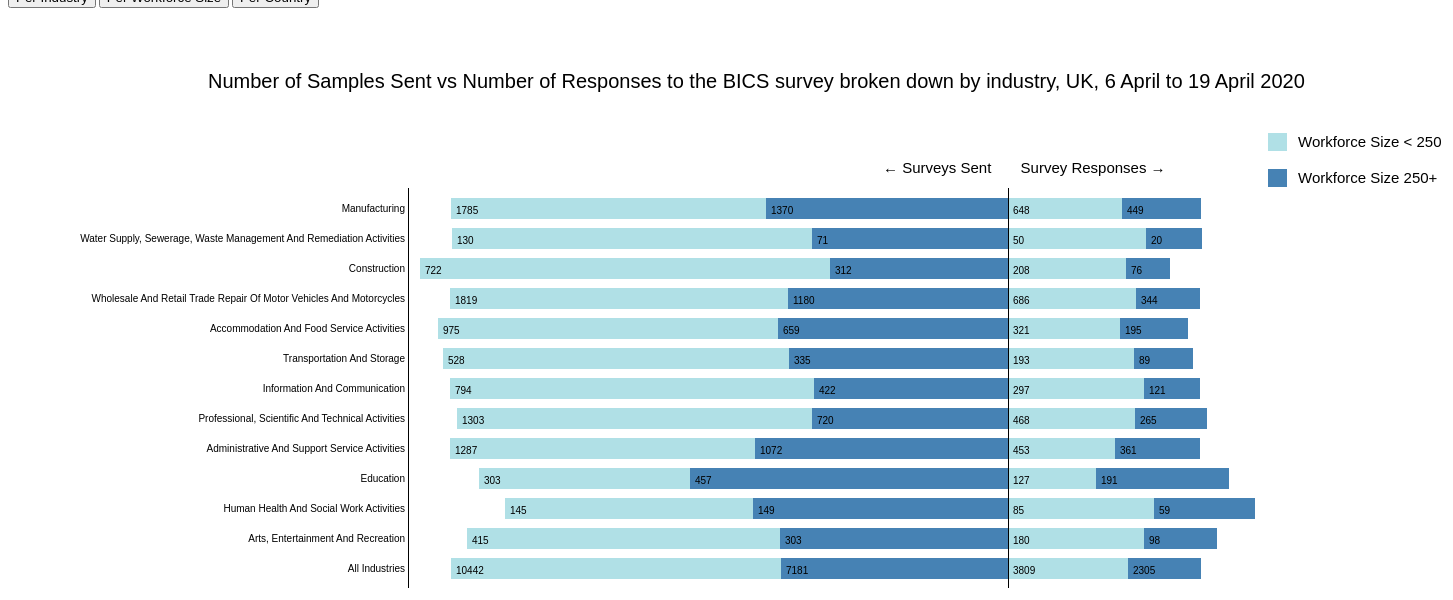
D3 v3 page, settled after 480 driven frames (8 s of simulated time); the page loaded 1 data file(s).


    d3version4 = d3
    window.d3 = null


    d3version3 = d3
    window.d3 = null
    // test it worked
    console.log('v3', d3version3.version)
    console.log('v4', d3version4.version)

// ── index.js
var margin = {top: 180, right: 500, bottom: 20, left: 400},
    width = 900
    height = 400

var y = d3version3.scale.ordinal()
    .rangeRoundBands([0, height], .3);

var x = d3version3.scale.linear()
    .rangeRound([0, width]);

var xAxis = d3version3.svg.axis()
    .scale(x)
    .orient("top");

var yAxis = d3version3.svg.axis()
    .scale(y)
    .tickSize(0)
    .orient("left");

var color = d3version3.scale.ordinal()
    .range(["#B0E0E6","#4682B4"]);

var svg = d3version3.select('body').append("svg")
    .attr("width", width + margin.left + margin.right)
    .attr("height", height + margin.top + margin.bottom)
    .append("g")
    .attr("transform", "translate(" + margin.left + "," + margin.top + ")");

d3version3.csv("query1.csv", function(error, data) {

    var workforceSize = d3version3.keys(data[0]).filter(function(key) { return key !== "rows"; });
    var industries = data.map(function(d) { return d.rows; });
    var neutralIndex = Math.floor(workforceSize.length/2);

    color.domain(workforceSize);

    data.forEach(function(row) {
        row.totalSent =d3version3.sum(workforceSize.slice(0,2).map(function(name) { return +row[name]; }));
        row.totalResponded =d3version3.sum(workforceSize.slice(2,4).map(function(name) { return +row[name]; }));
        row.total = d3version3.sum(workforceSize.map(function(name) { return +row[name]; }));
        workforceSize.forEach(function(name) { row['relative'+name] = (row.total !==0 ? +row[name]/row.total : 0); });

        var x0 = -1 * d3version3.sum(workforceSize.map(function(name, i) { return i < neutralIndex ? +row['relative'+name] : 0; }));
        if (workforceSize.length & 1) x0 += -1 * row['relative' + workforceSize[neutralIndex] ]/2;

        row.boxes = workforceSize.map(function(name) {
            return {name: name, x0: x0, x1: x0 += row['relative'+name], totalSent: row.totalSent, totalResponded: row.totalResponded, absolute: row[name]};
        });

    });

    var min = d3version3.min(data, function(d) { return d.boxes["0"].x0; });
    var max = d3version3.max(data, function(d) { return d.boxes[d.boxes.length-1].x1; });

    x.domain([min, max]).nice();
    y.domain(industries);

    // svg.append("g")
    //     .attr("class", "x axis")
    //     .call(xAxis);

// y axis industries
    svg.append("g")
        .attr("class", "y axis")
        .call(yAxis);



// rows in the chart
    var div = d3version3.select("body").append("div")
        .attr("class", "tooltip")
        .style("opacity", 0);

    var rows = svg.selectAll(".row")
        .data(data)
        .enter().append("g")
        .attr("class", "bar")
        .attr("transform", function(d) { return "translate(0," + y(d.rows) + ")"; })
        .on("mouseover", function(d) {
            svg.selectAll('.y').selectAll('text').filter(function(text) { return text===d.rows; })
                .transition().duration(100).style('font','15px sans-serif');
        })
        .on("mouseout", function(d) {
            svg.selectAll('.y').selectAll('text').filter(function(text) { return text===d.rows; })
                .transition().duration(100).style('font','10px sans-serif');
        });


// horizontal bars inside the chart
    var bars = rows.selectAll("rect")
        .data(function(d) { return d.boxes; })
        .enter().append("g")
        .on("mouseover", function(d) {
           var message= "Total Surveys Sent: "+d.totalSent;
           if(d.name.slice(-1)=="d"){
               message= "Total Survey Responses: "+d.totalResponded;
           }
            div.transition()
                .style("opacity", 0.9);
            div.html(message)
                .style("left", (d3version3.event.pageX)+"px")
                .style("top", (d3version3.event.pageY-28) + "px")
                .attr("fill", "steelblue");
        })
        .on("mousemove", function(d) {
            div
                .style("left", (d3version3.event.pageX+10)+"px")
                .style("top", (d3version3.event.pageY-10) + "px")
                .attr("fill", "steelblue");
        })
        .on("mouseout", function(d) {
            div.transition()
                .style("opacity", 0);
        });

    bars.append("rect")
        .attr("height", y.rangeBand())
        .attr("x", function(d) { return x(d.x0); })
        .attr("width", function(d) { return x(d.x1) - x(d.x0); })
        .style("fill", function(d) { return color(d.name); });

    bars.append("text")
        .attr("x", function(d) { return x(d.x0); })
        .attr("y", y.rangeBand()/2)
        .attr("dy", "0.5em")
        .attr("dx", "0.5em")
        .style("text-anchor", "begin")
        .text(function(d) { return d.absolute !== 0 && (d.x1-d.x0)>0.04 ? d.absolute : "" });



// black line in the middle
    svg.append("g")
        .attr("class", "y axis")
        .append("line")
        .attr("x1", x(0))
        .attr("x2", x(0))
        .attr("y2", height);


    svg.append("text")
        .attr("x", 475)
        .attr("y", -15)
        .attr("font-family", "sans-serif")
        .style("font-size", "15px")
        .text("← Surveys Sent       Survey Responses →");


    svg.append("text")
        .attr("x", -200)
        .attr("y", -100)
        .attr("font-family", "sans-serif")
        .style("font-size", "20px")
        .text("Number of Samples Sent vs Number of Responses to the BICS survey broken down by industry, UK, 6 April to 19 April 2020");


// legend

    var legend = svg.selectAll(".legend")
        .data(workforceSize.slice(0, 2))
        .enter().append("g")
        .attr("class", "legend")
        .attr("transform", function(d, i) { return "translate(860," + width/25 * i + ")"; });


    legend.append("rect")
        .attr("y", -55)
        .attr("width", 19)
        .attr("height", 18)
        .style("fill", color);

    legend.append("text")
        .attr("x", 30)
        .attr("y", -55+9)
        .attr("dy", ".35em")
        .style("text-anchor", "begin")
        .style("font-size", "15px")
        .text(function(d) { return d; });

});

// d3.csv("query2.csv", function(error, data) {
//
//
//
// });